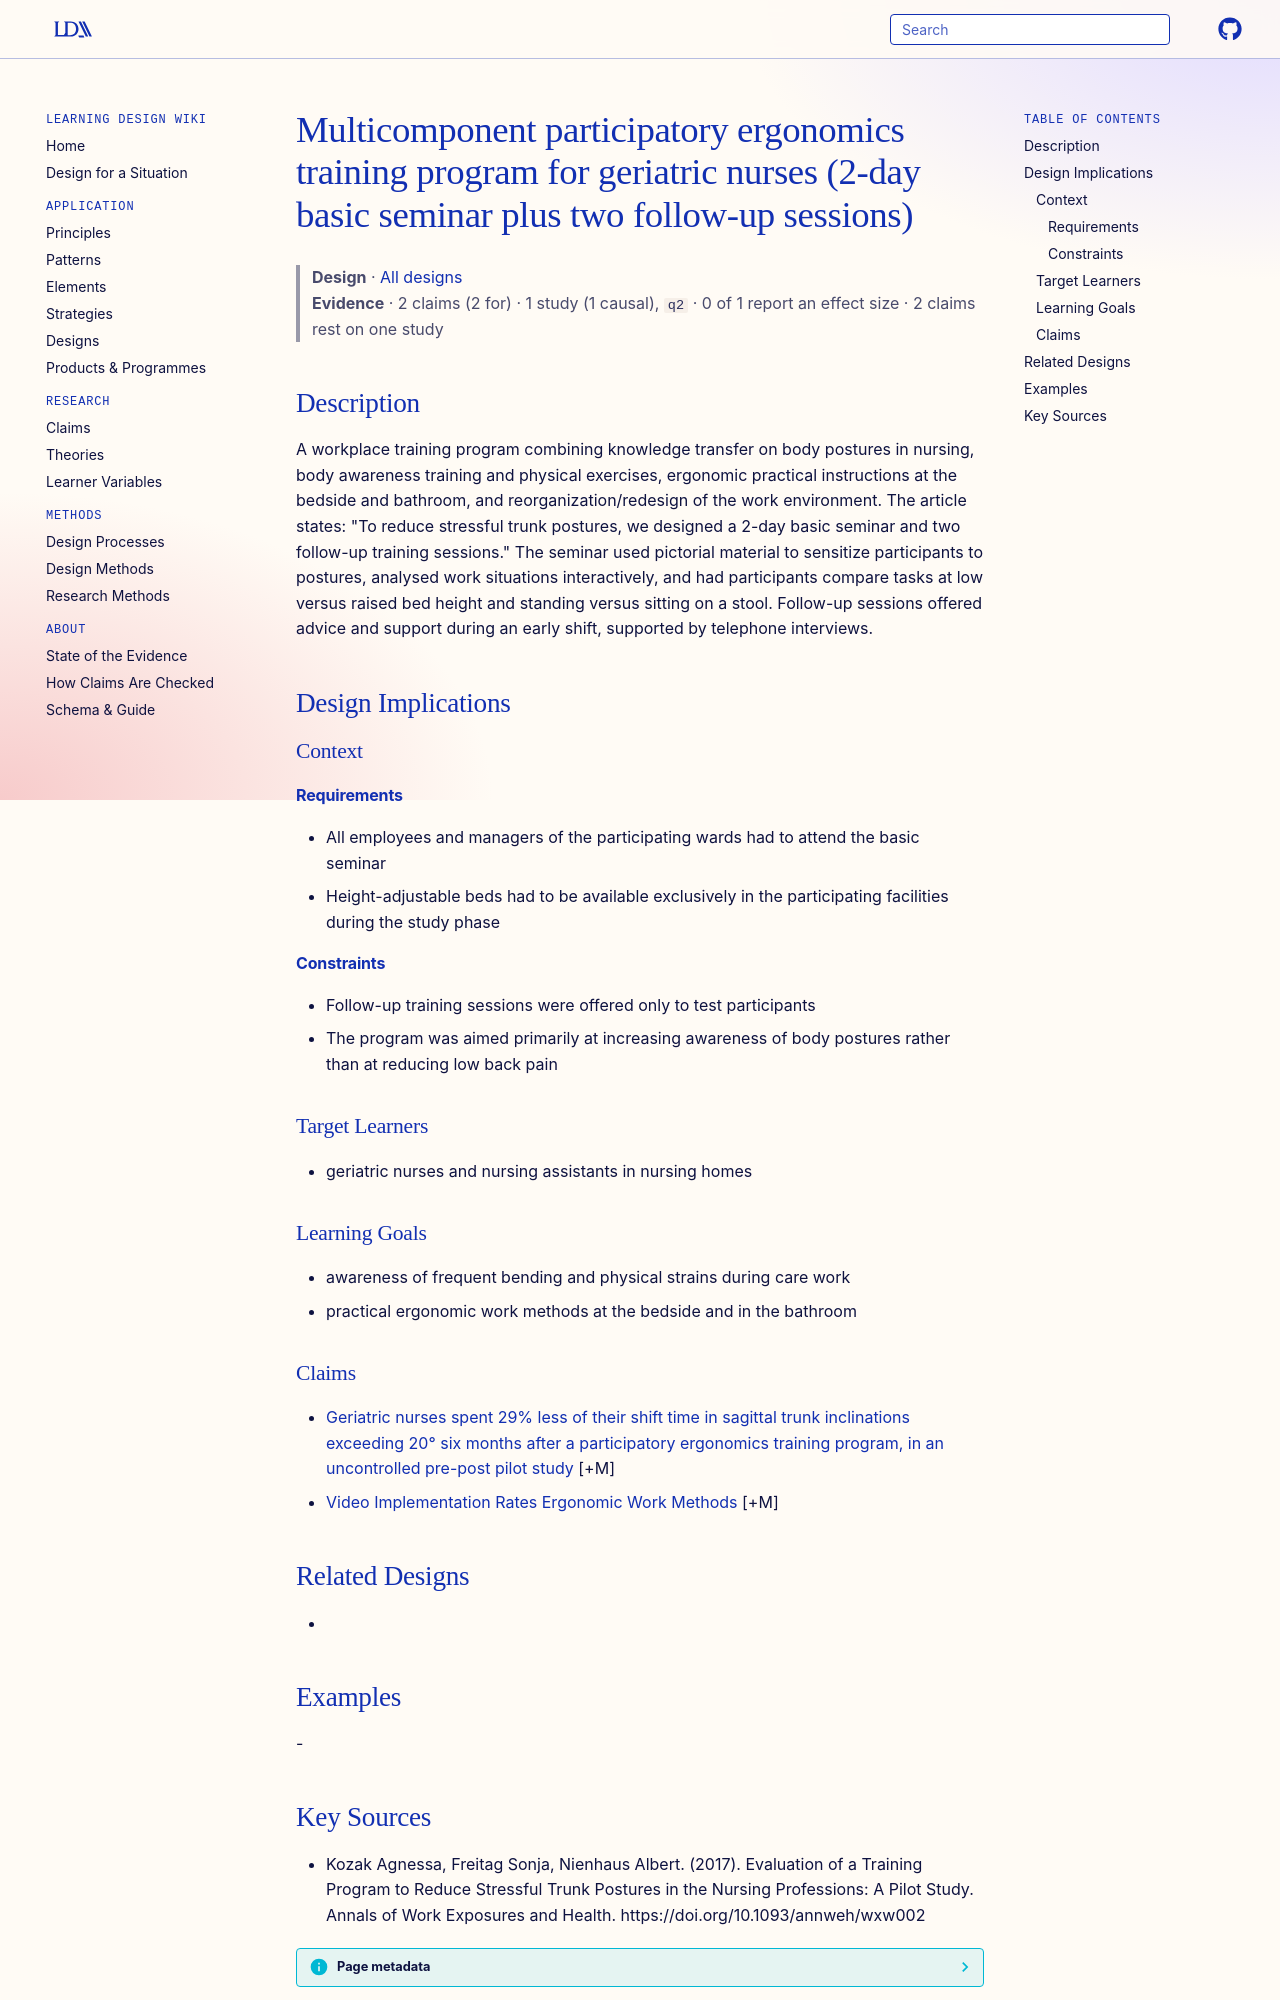

repository: Learning-Design-Alliance/learning-wiki · page: designs/participatory-ergonomics-training-geriatric-nurses/index.html · generator: mkdocs

---
type: design
id: participatory-ergonomics-training-geriatric-nurses
title: Multicomponent participatory ergonomics training program for geriatric nurses (2-day basic seminar plus two follow-up sessions)
description: A workplace training program combining knowledge transfer on body postures in nursing, body awareness training and physical exercises, ergonomic practical instructions at the bedside and bathroom, and reorganization/r...
status: review
generated:
  by: "process:settle-candidates"
  at: 2026-11-08
sources:
  - id: kozak-agnessa-2017
    resource: "https://doi.org/10.1093/annweh/wxw002"
    title: "Kozak Agnessa, Freitag Sonja, Nienhaus Albert. (2017). Evaluation of a Training Program to Reduce Stressful Trunk Postures in the Nursing Professions: A Pilot Study. Annals of Work Exposures and Health. https://doi.org/10.1093/annweh/wxw002"
    author: Kozak Agnessa, Freitag Sonja, Nienhaus Albert
---

# Multicomponent participatory ergonomics training program for geriatric nurses (2-day basic seminar plus two follow-up sessions)

> **Design** · [All designs](index.md)
> **Evidence** · 2 claims (2 for) · 1 study (1 causal), `q2` · 0 of 1 report an effect size · 2 claims rest on one study

## Description
A workplace training program combining knowledge transfer on body postures in nursing, body awareness training and physical exercises, ergonomic practical instructions at the bedside and bathroom, and reorganization/redesign of the work environment. The article states: "To reduce stressful trunk postures, we designed a 2-day basic seminar and two follow-up training sessions." The seminar used pictorial material to sensitize participants to postures, analysed work situations interactively, and had participants compare tasks at low versus raised bed height and standing versus sitting on a stool. Follow-up sessions offered advice and support during an early shift, supported by telephone interviews.

## Design Implications

### Context
#### Requirements
- All employees and managers of the participating wards had to attend the basic seminar
- Height-adjustable beds had to be available exclusively in the participating facilities during the study phase
#### Constraints
- Follow-up training sessions were offered only to test participants
- The program was aimed primarily at increasing awareness of body postures rather than at reducing low back pain

### Target Learners
- geriatric nurses and nursing assistants in nursing homes

### Learning Goals
- awareness of frequent bending and physical strains during care work
- practical ergonomic work methods at the bedside and in the bathroom

### Claims
- [Geriatric nurses spent 29% less of their shift time in sagittal trunk inclinations exceeding 20° six months after a participatory ergonomics training program, in an uncontrolled pre-post pilot study](../claims/ergonomics-training-reduces-trunk-inclinations-over-20-degrees.md) [+M]
- [Video Implementation Rates Ergonomic Work Methods](../claims/video-implementation-rates-ergonomic-work-methods.md) [+M]

## Related Designs
- 

## Examples
-
